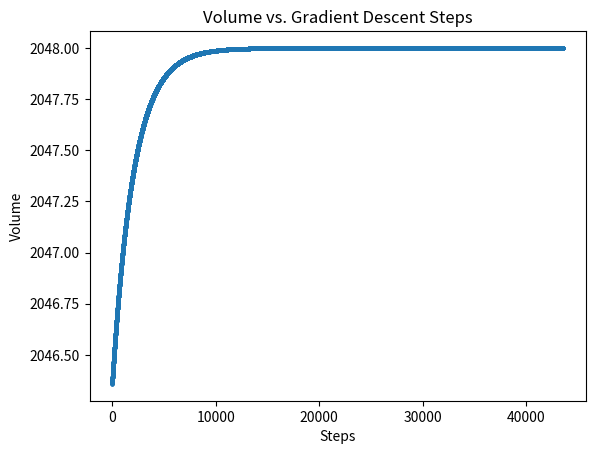
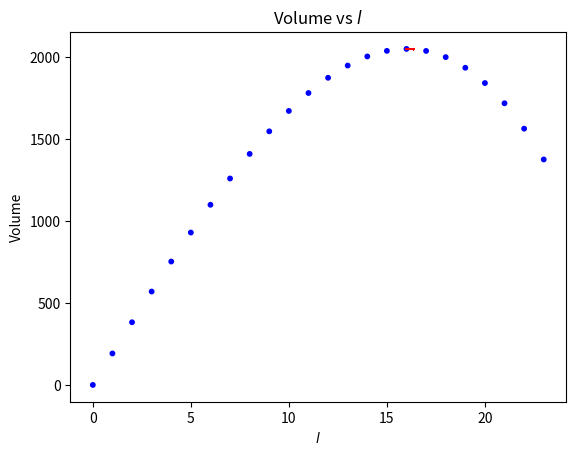

The matplotlib source for these figures, in order:
import numpy as np
import matplotlib.pyplot as plt

def f(l):
	return (1/4) * (768 * l - l**3)

def update(l, alpha):
	return l + alpha * (1/4) * (768 - 3*l**2)

def optimize(l, alpha):
	volumes = []
	ls = []
	steps = 0
	old_l = l
	new_l = update(l, alpha)
	while np.abs(f(old_l) - f(new_l)) > 1e-50:
		old_l = new_l
		new_l = update(old_l, alpha)
		volume_i = f(new_l)
		print('volume:', volume_i, ' ', 'l:', new_l)
		volumes.append(volume_i)
		ls.append(new_l)
		steps+=1
	return new_l, volume_i, steps, np.asarray(volumes), np.asarray(ls)

l = np.random.uniform(0., 24.)
l, final_volume, num_steps, volumes, ls = optimize(l, alpha=1e-5)
print('final volume:', final_volume, ' ', 'final l:', l, ' ', 'number of steps:', num_steps)
print('h:', (768-l**2)/(4*l))

fig1 = plt.figure(1)
plt.scatter(np.arange(num_steps), volumes, s=4.)
plt.ylabel('Volume')
plt.xlabel('Steps')
plt.title('Volume vs. Gradient Descent Steps')

x0 = np.arange(0,24)
x = np.append(x0, ls)
y = f(x)

colors = ['blue']*x0.shape[0] + ['red']*ls.shape[0]
s = [10.]*x0.shape[0] + [0.05] * ls.shape[0]

fig2 = plt.figure(2)
plt.scatter(x, y, color=colors, s =s)
plt.ylabel('Volume')
plt.xlabel('$l$')
plt.title('Volume vs $l$')
plt.show()
